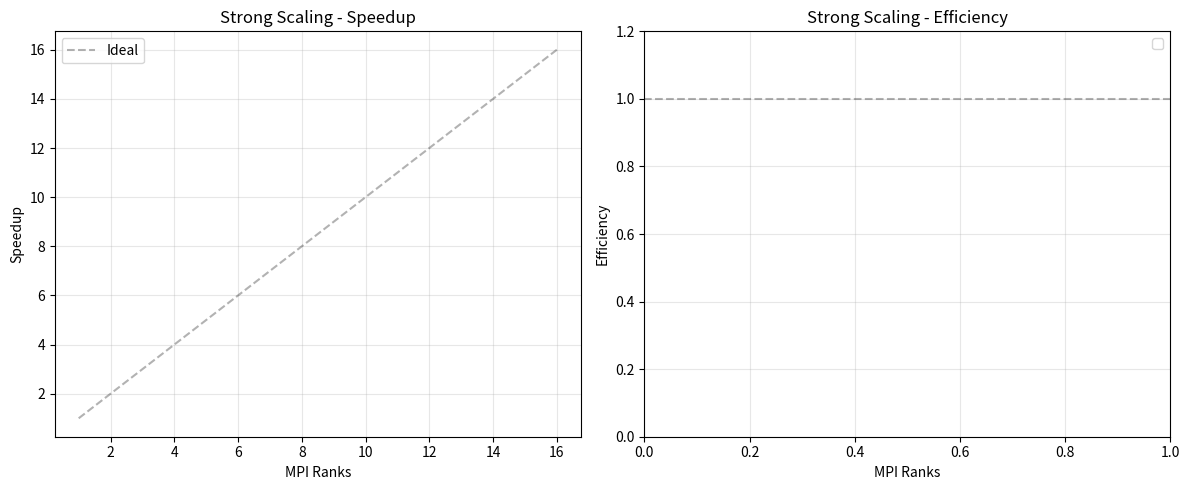

The script that saved this image:
#!/usr/bin/env python3
"""Plot strong/weak scaling results from JSONL metrics files."""

import json
import sys
import os
from pathlib import Path
import matplotlib.pyplot as plt
import numpy as np


def load_jsonl(path):
    records = []
    with open(path) as f:
        for line in f:
            line = line.strip()
            if line:
                records.append(json.loads(line))
    return records


def plot_strong_scaling(results_dir, output_dir):
    """Strong scaling: speedup and efficiency vs. ranks."""
    fig, (ax1, ax2) = plt.subplots(1, 2, figsize=(12, 5))

    methods = {}
    for f in sorted(Path(results_dir).glob("strong_*.jsonl")):
        records = load_jsonl(f)
        if not records:
            continue
        method = records[0]["method"]
        ranks = [r["ranks"] for r in records]
        times = [r["time_solve_s"] for r in records]
        methods[method] = (ranks, times)

    for method, (ranks, times) in methods.items():
        t1 = times[0] if ranks[0] == 1 else times[0]
        speedup = [t1 / t for t in times]
        efficiency = [s / r for s, r in zip(speedup, ranks)]

        ax1.plot(ranks, speedup, "o-", label=method)
        ax2.plot(ranks, efficiency, "s-", label=method)

    max_rank = max(max(r) for r, _ in methods.values()) if methods else 16
    ax1.plot([1, max_rank], [1, max_rank], "k--", alpha=0.3, label="Ideal")
    ax1.set_xlabel("MPI Ranks")
    ax1.set_ylabel("Speedup")
    ax1.set_title("Strong Scaling - Speedup")
    ax1.legend()
    ax1.grid(True, alpha=0.3)

    ax2.axhline(y=1.0, color="k", linestyle="--", alpha=0.3)
    ax2.set_xlabel("MPI Ranks")
    ax2.set_ylabel("Efficiency")
    ax2.set_title("Strong Scaling - Efficiency")
    ax2.set_ylim(0, 1.2)
    ax2.legend()
    ax2.grid(True, alpha=0.3)

    plt.tight_layout()
    out = os.path.join(output_dir, "strong_scaling.png")
    plt.savefig(out, dpi=150)
    print(f"Saved: {out}")
    plt.close()


def plot_weak_scaling(results_dir, output_dir):
    """Weak scaling: solve time vs. ranks (should stay flat)."""
    fig, ax = plt.subplots(figsize=(8, 5))

    for f in sorted(Path(results_dir).glob("weak_*.jsonl")):
        records = load_jsonl(f)
        if not records:
            continue
        method = records[0]["method"]
        ranks = [r["ranks"] for r in records]
        times = [r["time_solve_s"] for r in records]
        iters = [r["iterations"] for r in records]

        ax.plot(ranks, times, "o-", label=f"{method} (time)")

    ax.set_xlabel("MPI Ranks")
    ax.set_ylabel("Solve Time (s)")
    ax.set_title("Weak Scaling")
    ax.legend()
    ax.grid(True, alpha=0.3)

    plt.tight_layout()
    out = os.path.join(output_dir, "weak_scaling.png")
    plt.savefig(out, dpi=150)
    print(f"Saved: {out}")
    plt.close()


def plot_iteration_comparison(results_dir, output_dir):
    """Bar chart comparing iteration counts across methods and matrices."""
    all_records = []
    for f in Path(results_dir).glob("suite_*.jsonl"):
        all_records.extend(load_jsonl(f))

    if not all_records:
        print("No SuiteSparse results found, skipping iteration comparison.")
        return

    matrices = sorted(set(r["matrix"] for r in all_records))
    methods = sorted(set(r["method"] for r in all_records))

    x = np.arange(len(matrices))
    width = 0.8 / len(methods)

    fig, ax = plt.subplots(figsize=(10, 5))
    for i, method in enumerate(methods):
        iters = []
        for mat in matrices:
            match = [r for r in all_records if r["matrix"] == mat and r["method"] == method]
            iters.append(match[0]["iterations"] if match else 0)
        ax.bar(x + i * width, iters, width, label=method)

    ax.set_xlabel("Matrix")
    ax.set_ylabel("Iterations")
    ax.set_title("Iteration Count by Method and Matrix")
    ax.set_xticks(x + width * (len(methods) - 1) / 2)
    ax.set_xticklabels([os.path.basename(m) for m in matrices], rotation=30, ha="right")
    ax.legend()
    ax.grid(True, axis="y", alpha=0.3)

    plt.tight_layout()
    out = os.path.join(output_dir, "iteration_comparison.png")
    plt.savefig(out, dpi=150)
    print(f"Saved: {out}")
    plt.close()


if __name__ == "__main__":
    results_dir = sys.argv[1] if len(sys.argv) > 1 else "results"
    output_dir = sys.argv[2] if len(sys.argv) > 2 else results_dir

    os.makedirs(output_dir, exist_ok=True)

    plot_strong_scaling(results_dir, output_dir)
    plot_weak_scaling(results_dir, output_dir)
    plot_iteration_comparison(results_dir, output_dir)
    print("All plots generated.")
